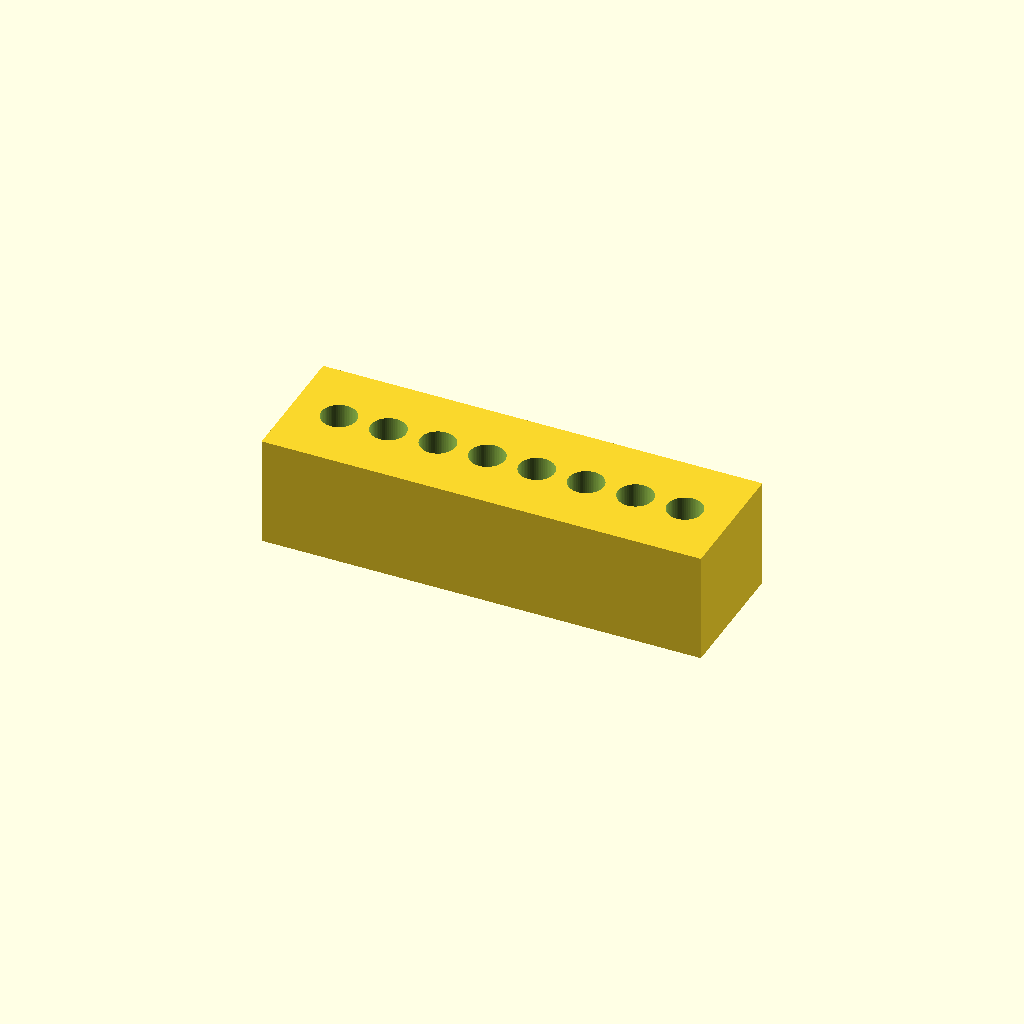
Cell 1: the model at its default parameters.
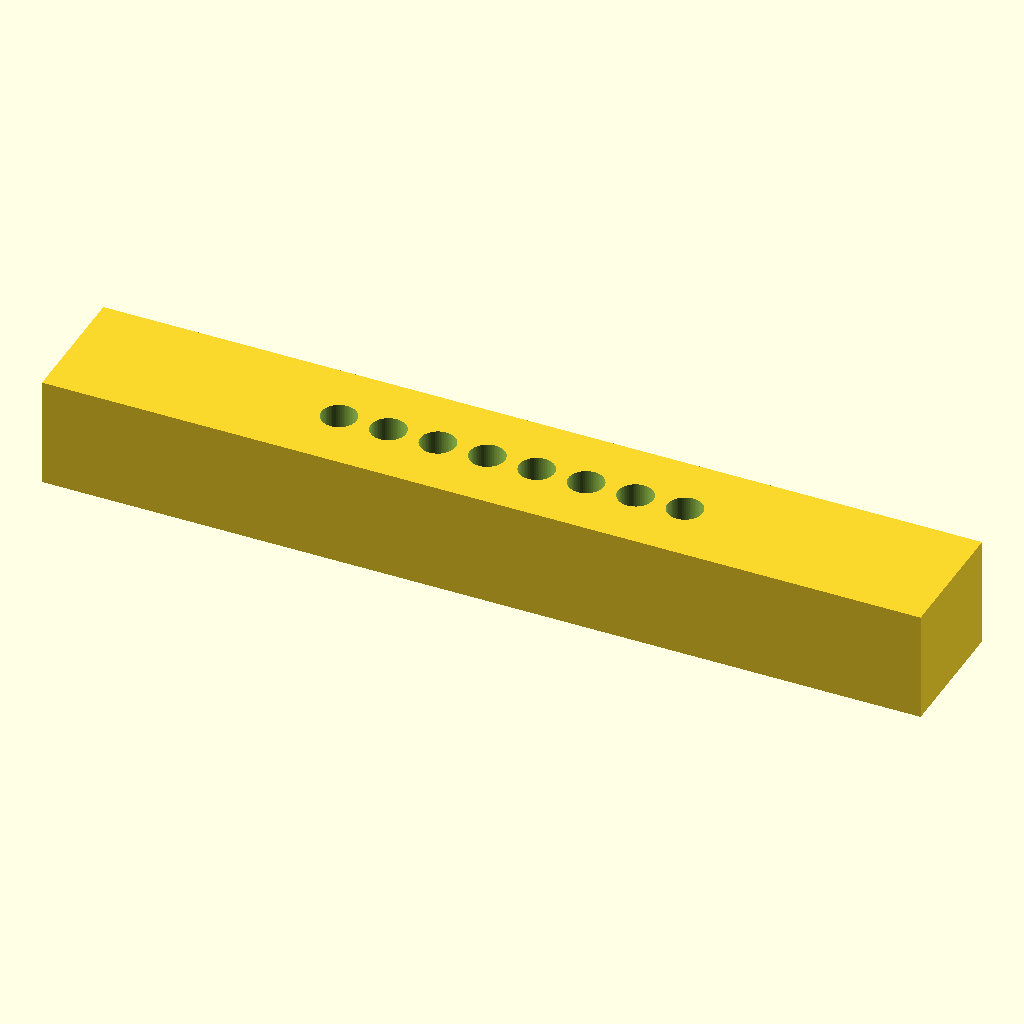
Cell 2: block_l = 160 (everything else at default).
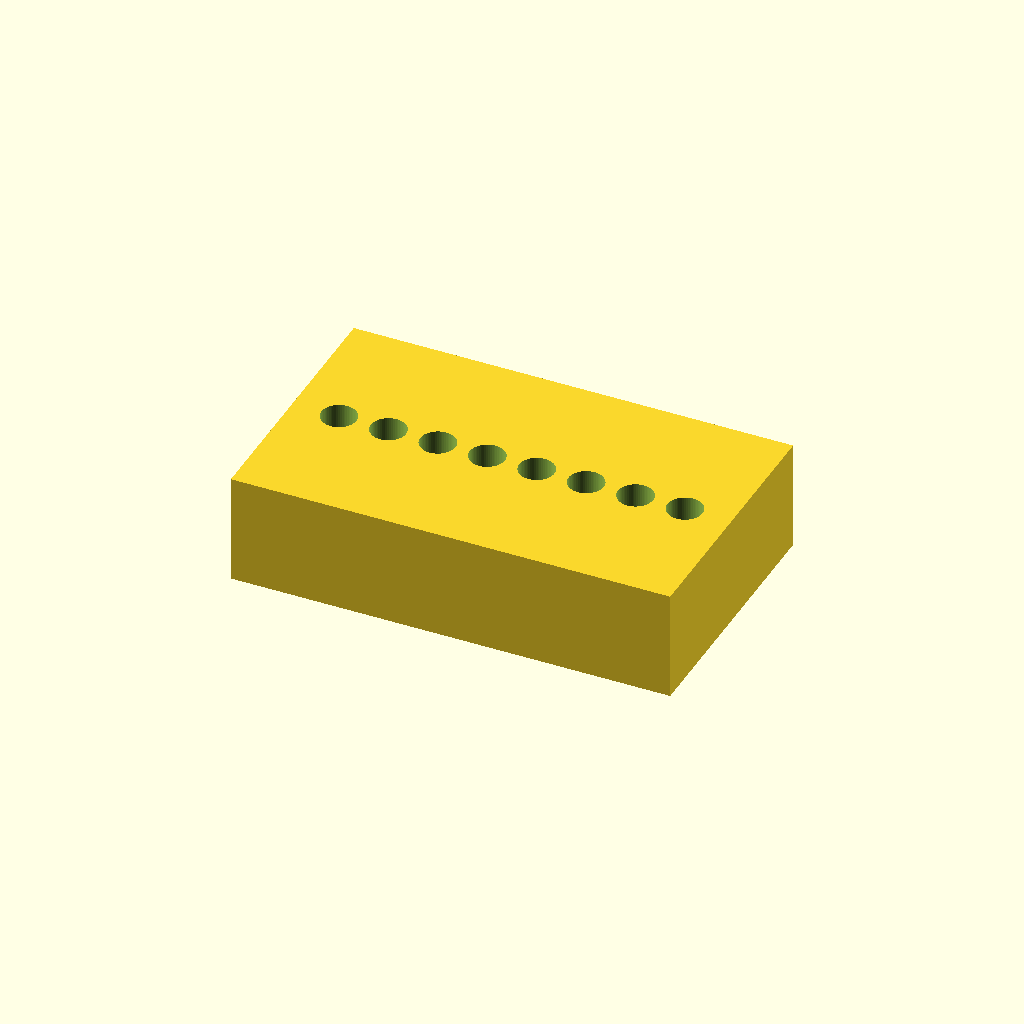
Cell 3 — block_w set to 48, the other parameters unchanged.
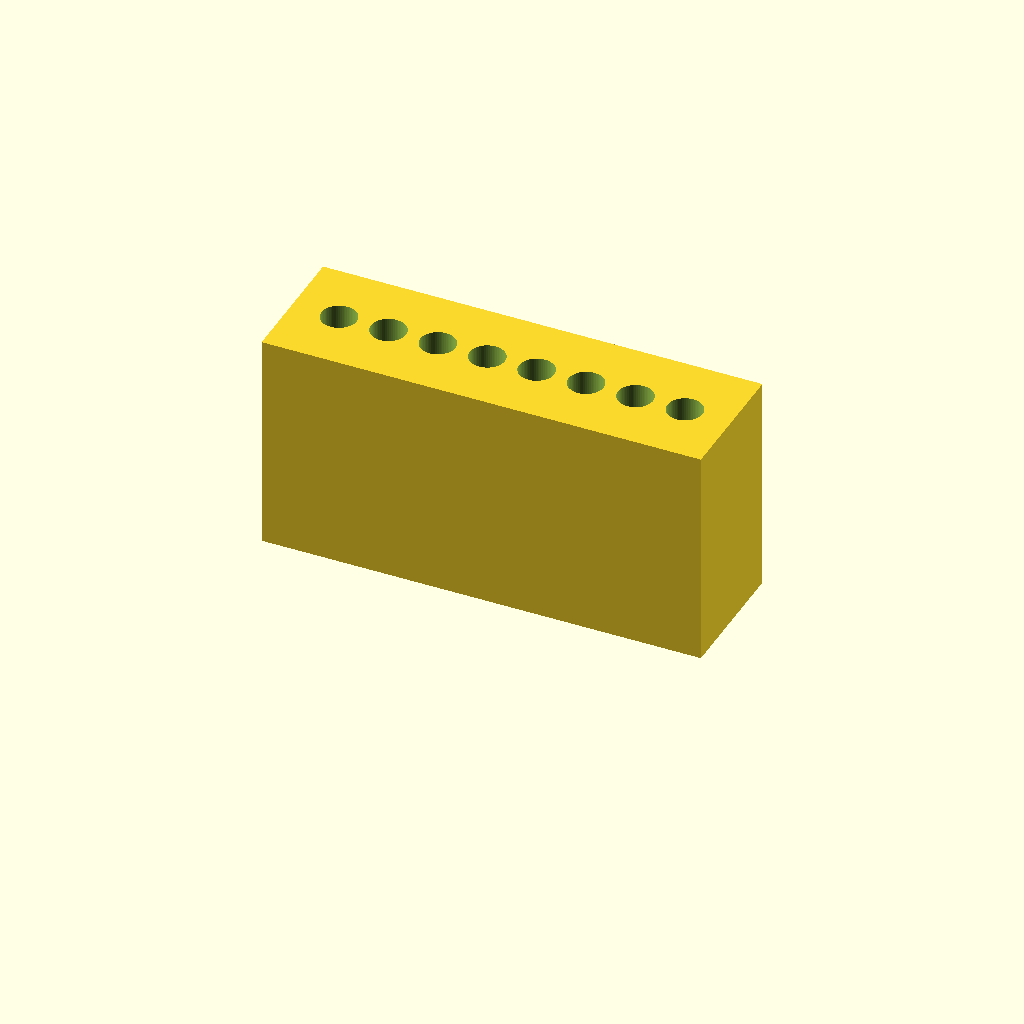
Cell 4: block_h = 40 (everything else at default).
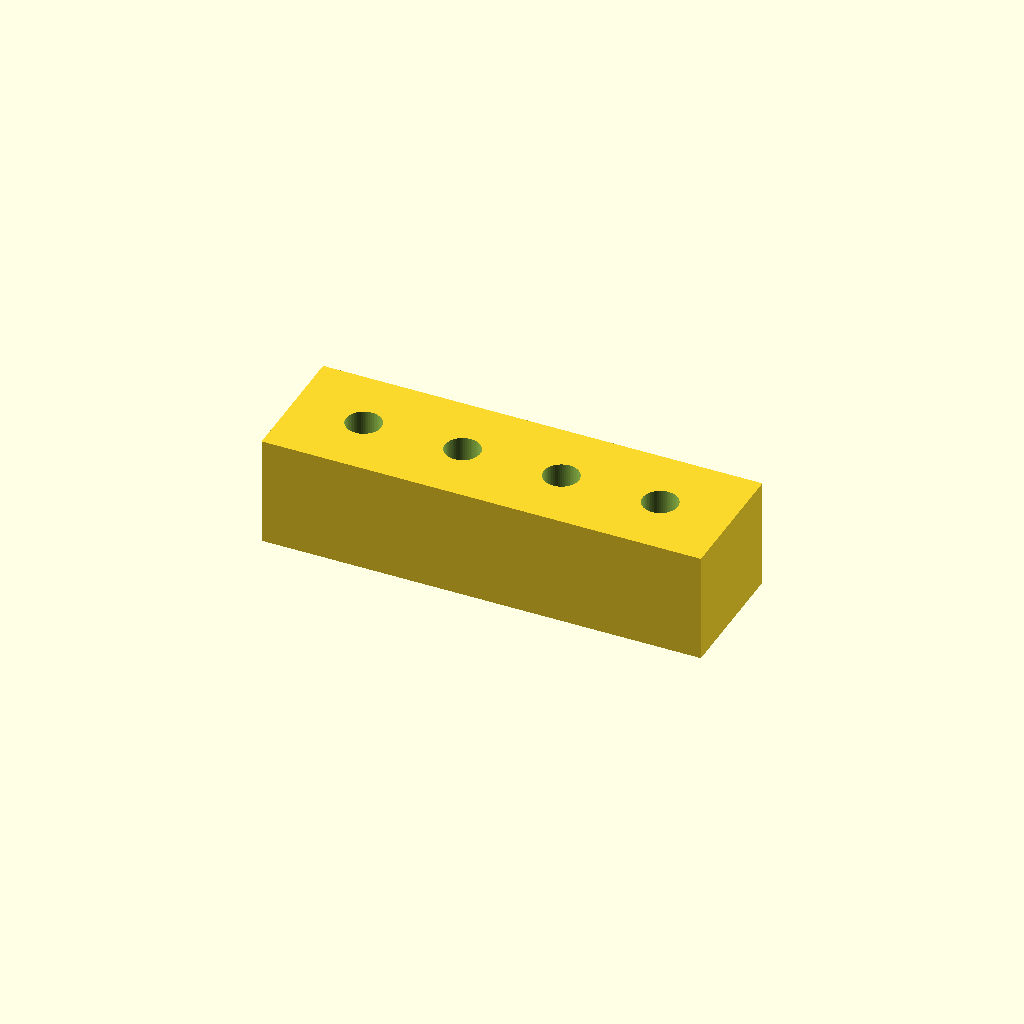
Cell 5: the same model with pitch = 18.
All cells are drawn from one camera (rotation 55°, 0°, 25°, orthographic, colour scheme Cornfield), so only the parameter changes between them.
The OpenSCAD source (bench/heldout/harness/bench/results/r4-claude/code/claude_claude-sonnet-5-5/pcr_strip_magnet_rack_s0_a0.scad):
// Magnetic bead rack for an 8-tube strip of 0.2 mL PCR tubes

// Block
block_l = 80;          // block length (X)
block_w = 24;          // block width (Y)
block_h = 20;          // block height (Z)

// Tube seats
n_seats = 8;           // number of seats
pitch = 9;             // centre-to-centre spacing (X)
seat_d = 6.4;          // upper hole diameter
seat_straight_z = 12;  // z where straight bore ends / cone starts
seat_tip_d = 3;        // cone bottom diameter
seat_floor = 2;        // floor thickness (cone ends at this z)

// Magnet pockets
mag_l = 60.4;          // pocket length (X)
mag_w = 3.3;           // pocket width (Y)
mag_h = 10.2;          // pocket height (Z), open at bottom
mag_y = 6;             // pocket centre offset in |Y|

eps = 0.5;             // cutter overshoot

$fn = 64;

difference() {
    // solid block
    translate([-block_l/2, -block_w/2, 0])
        cube([block_l, block_w, block_h]);

    // tube seats
    for (i = [0 : n_seats - 1]) {
        x = (i - (n_seats - 1) / 2) * pitch;
        translate([x, 0, 0]) {
            // straight bore to top
            translate([0, 0, seat_straight_z])
                cylinder(d = seat_d, h = block_h - seat_straight_z + eps);
            // conical bottom
            translate([0, 0, seat_floor])
                cylinder(d1 = seat_tip_d, d2 = seat_d,
                         h = seat_straight_z - seat_floor);
        }
    }

    // magnet pockets, open at the bottom
    for (s = [-1, 1]) {
        translate([-mag_l/2, s * mag_y - mag_w/2, -eps])
            cube([mag_l, mag_w, mag_h + eps]);
    }
}
Customizer parameters (derived from the source; name, type, default, range or options):
block_l: number, default 80
block_w: number, default 24
block_h: number, default 20
n_seats: number, default 8
pitch: number, default 9
seat_d: number, default 6.4
seat_straight_z: number, default 12
seat_tip_d: number, default 3
seat_floor: number, default 2
mag_l: number, default 60.4
mag_w: number, default 3.3
mag_h: number, default 10.2
mag_y: number, default 6
eps: number, default 0.5
